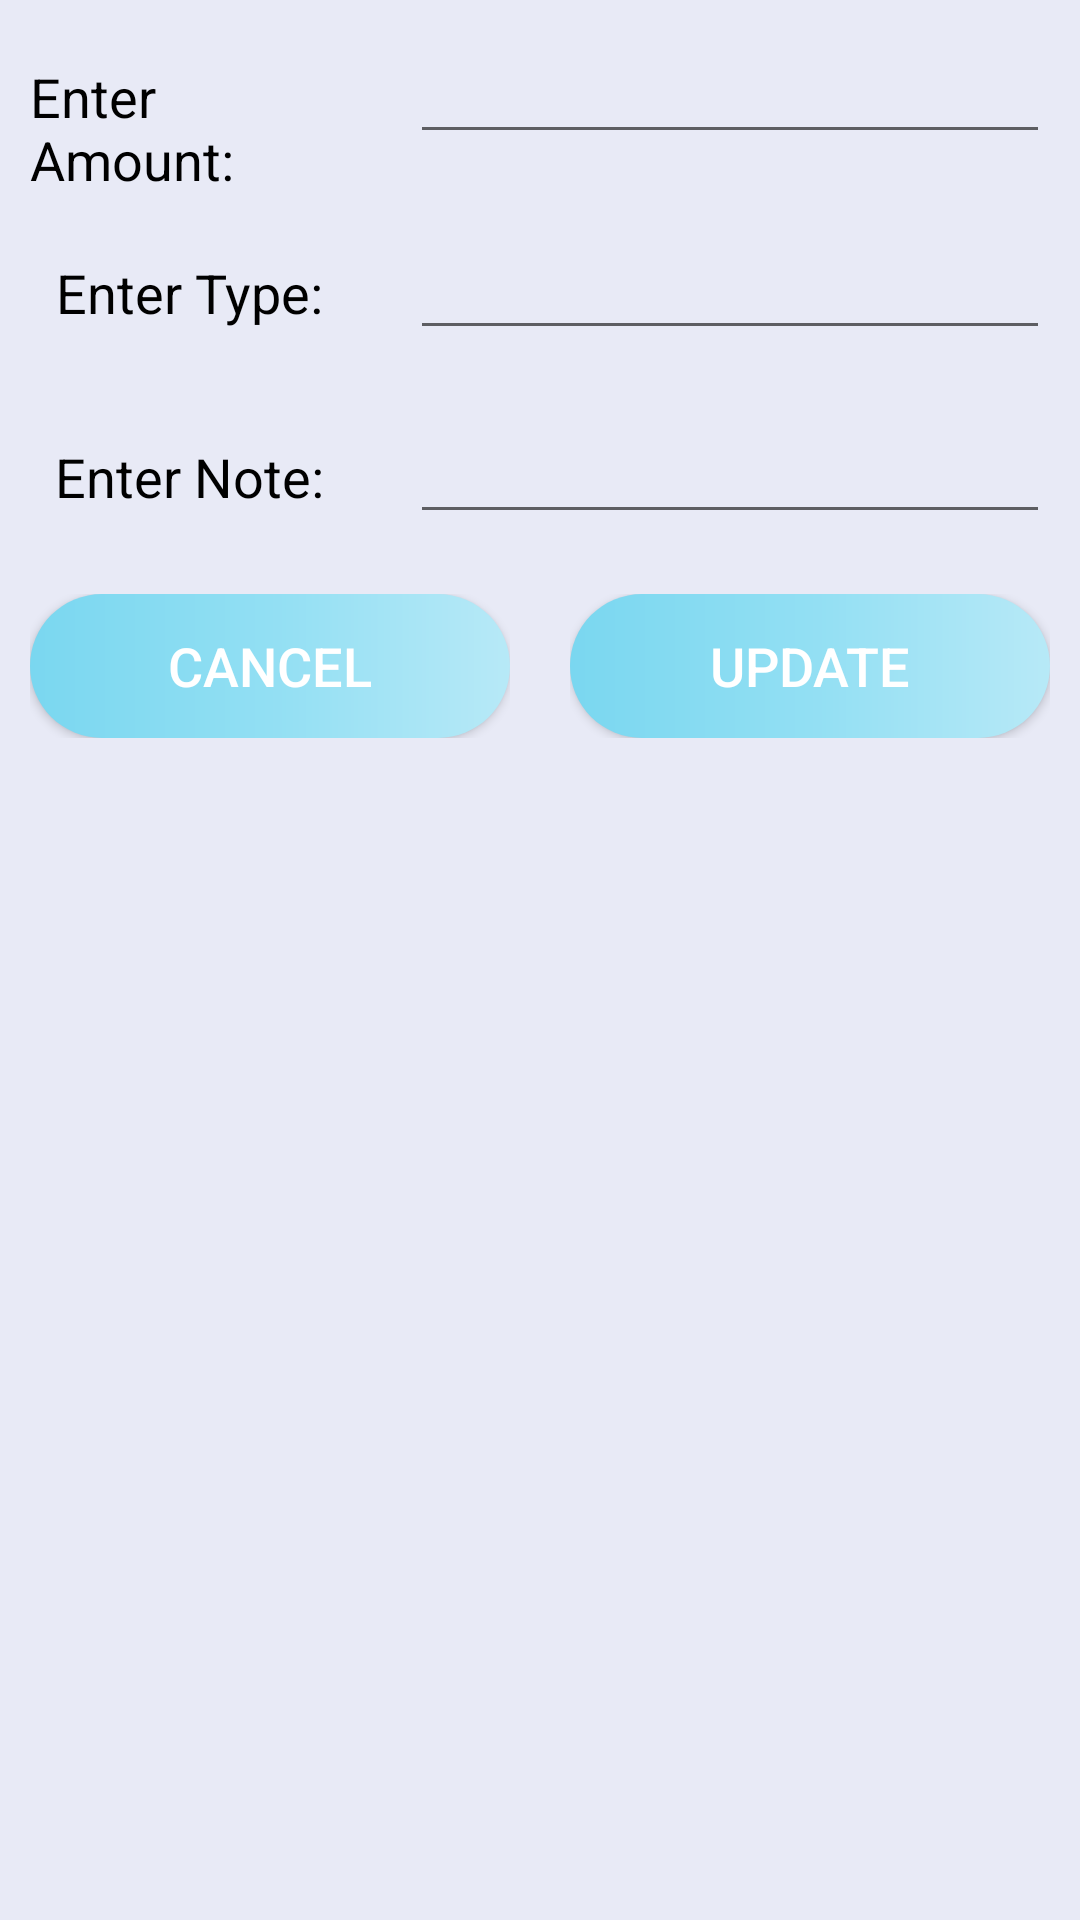

Reconstruct the res/layout file that produces this screen, plus the resources it refers to.
<!-- AndroidManifest.xml: application theme Theme.SmartMoney -->
<!-- res/layout/custom_layout_for_dialogbox.xml -->
<?xml version="1.0" encoding="utf-8"?>
<LinearLayout xmlns:android="http://schemas.android.com/apk/res/android"
    android:layout_width="match_parent"
    android:orientation="vertical"
    android:background="@color/background"
    android:layout_height="match_parent">

    <ScrollView
        android:layout_width="match_parent"
        android:layout_height="match_parent"
        android:fillViewport="true">


        <LinearLayout
            android:layout_width="match_parent"
            android:layout_height="match_parent"
            android:orientation="vertical">

            <LinearLayout
                android:layout_width="match_parent"
                android:layout_height="wrap_content"
                android:orientation="horizontal">

                <RelativeLayout
                    android:layout_width="0dp"
                    android:layout_height="wrap_content"
                    android:layout_margin="10dp"
                    android:gravity="center"
                    android:layout_weight="1">

                    <TextView
                        android:layout_width="wrap_content"
                        android:layout_height="wrap_content"
                        android:textSize="18sp"
                        android:textColor="@color/black"
                        android:text="Enter Amount:"/>



                </RelativeLayout>

                <RelativeLayout
                    android:layout_width="0dp"
                    android:layout_height="wrap_content"
                    android:layout_margin="10dp"
                    android:layout_weight="2">

                    <EditText
                        android:id="@+id/amount_edt"
                        android:layout_width="match_parent"
                        android:layout_height="wrap_content" />




                </RelativeLayout>

            </LinearLayout>

            <LinearLayout
                android:layout_width="match_parent"
                android:layout_height="wrap_content"
                android:orientation="horizontal">

                <RelativeLayout
                    android:layout_width="0dp"
                    android:layout_height="wrap_content"
                    android:layout_margin="10dp"
                    android:gravity="center"
                    android:layout_weight="1">

                    <TextView
                        android:layout_width="wrap_content"
                        android:layout_height="wrap_content"
                        android:text="Enter Type:"
                        android:textSize="18sp"
                        android:textColor="@color/black"/>



                </RelativeLayout>

                <RelativeLayout
                    android:layout_width="0dp"
                    android:layout_height="wrap_content"
                    android:layout_margin="10dp"
                    android:layout_weight="2">

                    <EditText
                        android:layout_width="match_parent"
                        android:layout_height="wrap_content"
                        android:id="@+id/type_edt"
                        />




                </RelativeLayout>

            </LinearLayout>

            <LinearLayout
                android:layout_width="match_parent"
                android:layout_height="wrap_content"
                android:orientation="horizontal">

                <RelativeLayout
                    android:layout_width="0dp"
                    android:layout_height="wrap_content"
                    android:layout_margin="10dp"
                    android:gravity="center"
                    android:layout_weight="1">

                    <TextView
                        android:layout_width="wrap_content"
                        android:layout_height="wrap_content"
                        android:text="Enter Note:"
                        android:textSize="18sp"
                        android:textColor="@color/black"/>



                </RelativeLayout>

                <RelativeLayout
                    android:layout_width="0dp"
                    android:layout_height="wrap_content"
                    android:layout_margin="10dp"
                    android:layout_weight="2">

                    <EditText
                        android:layout_width="match_parent"
                        android:layout_height="wrap_content"
                        android:id="@+id/note_edt"
                        />




                </RelativeLayout>

            </LinearLayout>

            <LinearLayout
                android:layout_width="match_parent"
                android:layout_height="wrap_content"
                android:orientation="horizontal">

                <RelativeLayout
                    android:layout_width="0dp"
                    android:layout_height="wrap_content"
                    android:layout_margin="10dp"
                    android:gravity="center"
                    android:layout_weight="2">

                    <Button
                        android:id="@+id/btn_cancel"
                        android:layout_width="match_parent"
                        android:layout_height="wrap_content"
                        android:background="@drawable/light_background_button"
                        android:text="CANCEL"
                        android:textColor="@color/white"
                        android:textSize="18sp" />



                </RelativeLayout>

                <RelativeLayout
                    android:layout_width="0dp"
                    android:layout_height="wrap_content"
                    android:layout_margin="10dp"
                    android:gravity="center"
                    android:layout_weight="2">

                    <Button
                        android:id="@+id/btn_update"
                        android:layout_width="match_parent"
                        android:layout_height="wrap_content"
                        android:text="UPDATE"
                        android:textColor="@color/white"
                        android:background="@drawable/light_background_button"
                        android:textSize="18sp" />



                </RelativeLayout>
            </LinearLayout>


        </LinearLayout>
    </ScrollView>

</LinearLayout>
<!-- resources referenced by this layout -->
<resources>
  <color name="background">#E8EAF6</color>
  <color name="black">#FF000000</color>
  <color name="white">#FFFFFFFF</color>
  <!-- drawable light_background_button (drawable) -->
  <?xml version="1.0" encoding="utf-8"?>
  <shape
      android:shape = "rectangle"
      xmlns:android = "http://schemas.android.com/apk/res/android" >
  
      <corners android:radius="70dp"/>
      <gradient
          android:startColor = "#7AD7F0"
          android:centerColor = "#92DFF3"
          android:endColor = "#B7E9F7"
          android:angle = "360"
          android:type = "linear" />
  
  
  
  </shape>
  <style name="Theme.SmartMoney" parent="Theme.MaterialComponents.DayNight.DarkActionBar">
          
          <item name="colorPrimary">@color/blue_500</item>
          <item name="colorPrimaryVariant">@color/blue_700</item>
          <item name="colorOnPrimary">@color/white</item>
          
          <item name="colorSecondary">@color/teal_200</item>
          <item name="colorSecondaryVariant">@color/teal_700</item>
          <item name="colorOnSecondary">@color/black</item>
          
          <item name="android:statusBarColor" tools:targetApi="l">?attr/colorPrimaryVariant</item>
          
  
          <item name="windowActionBar">false</item>
          <item name="windowNoTitle">true</item>
  
          <item name="drawerArrowStyle">@style/DrawerIconstyle</item>
      </style>
  <color name="blue_500">#7AD7F0</color>
  <color name="blue_700">#92DFF3</color>
  <color name="teal_200">#FF03DAC5</color>
  <color name="teal_700">#FF018786</color>
  <style name="DrawerIconstyle" parent="Widget.AppCompat.DrawerArrowToggle">
          <item name="color">@android:color/white</item>
      </style>
</resources>
